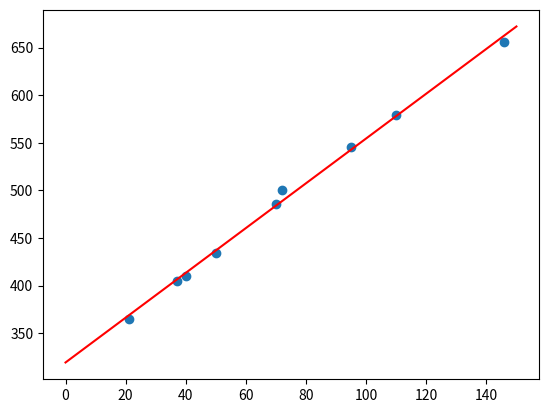

The matplotlib source for this figure:
import matplotlib.pyplot as plt
from scipy import stats
import numpy as np

pixels = [21, 37, 40, 50, 70, 72, 95, 110, 146]
wavelengths = [365, 405, 410, 434, 486, 500, 546, 579, 656]
slope, intercept, r_value, p_value, std_err = stats.linregress(pixels, wavelengths)

real_pixels = np.linspace(0, 150, 151)
real_wavelengths = slope * real_pixels + intercept

plt.scatter(pixels, wavelengths)
plt.plot(real_pixels, real_wavelengths, 'r')
plt.show()
